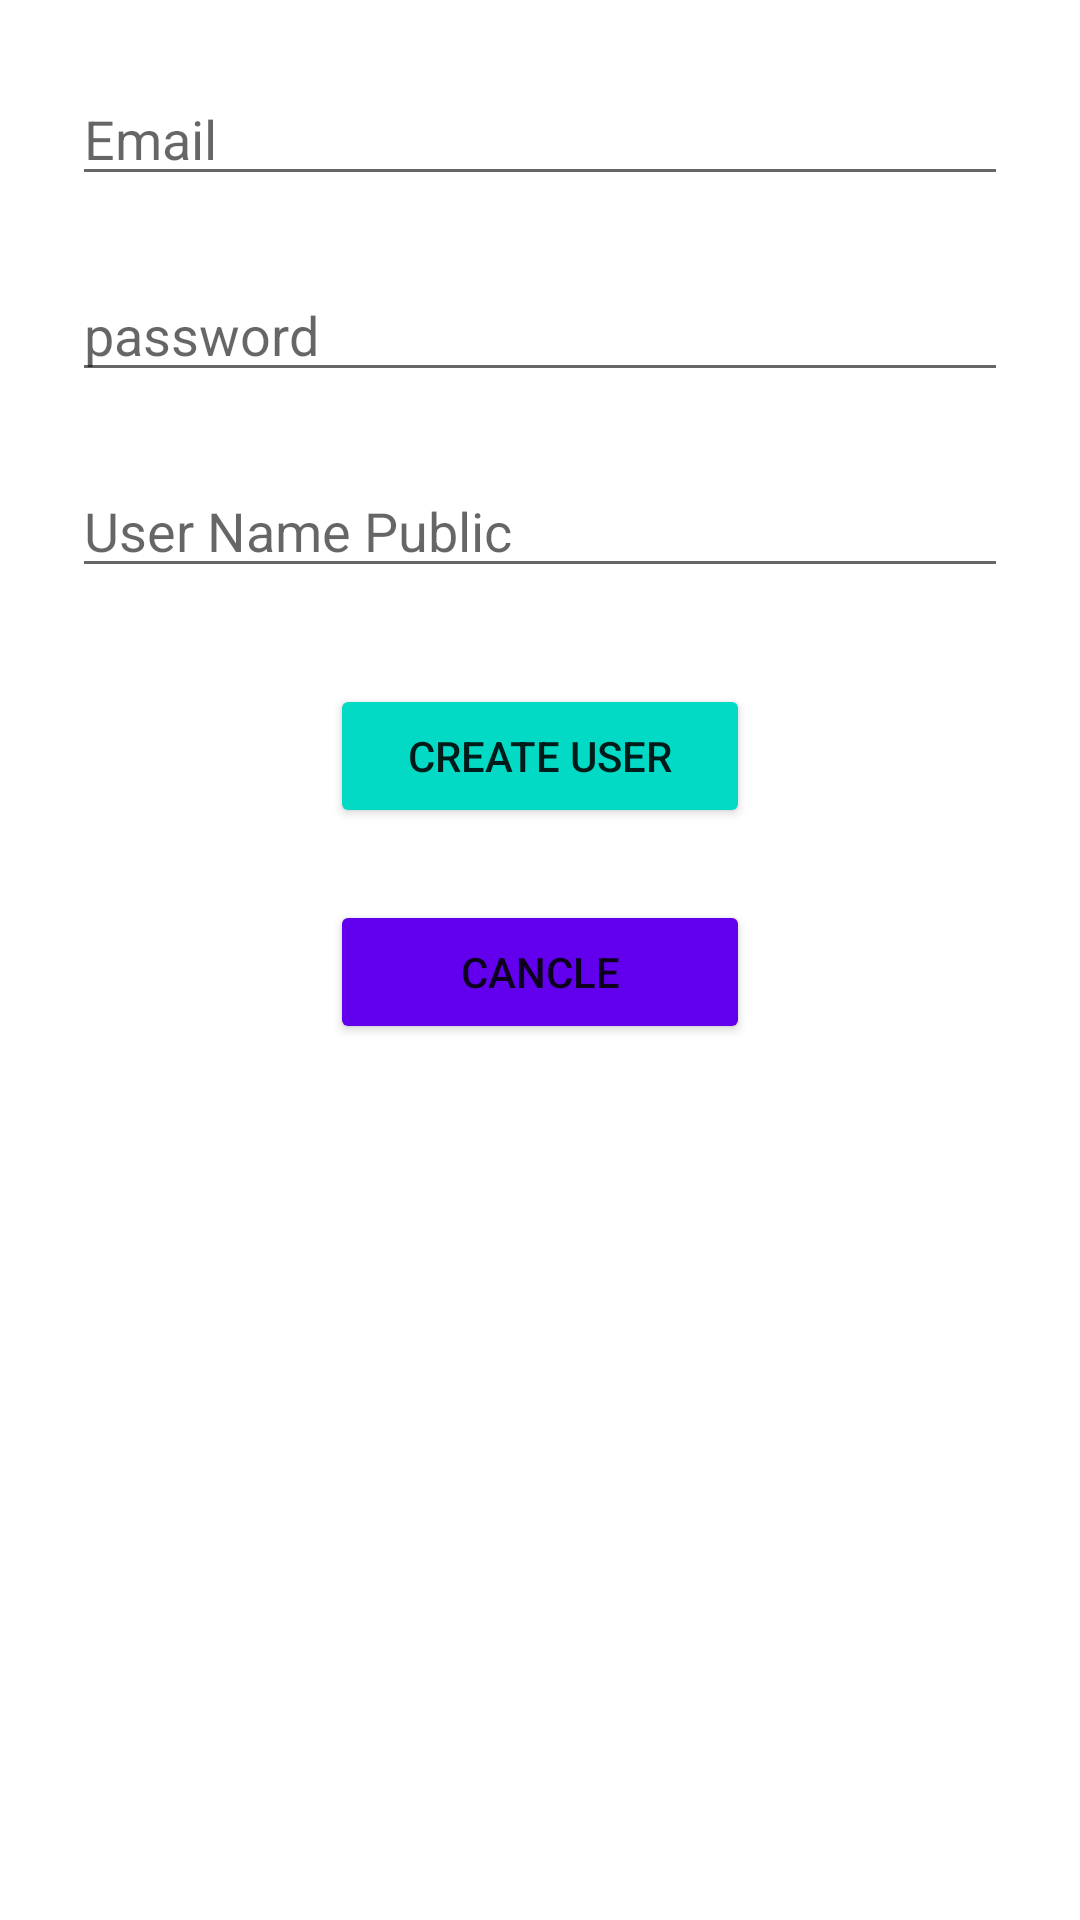

The Android layout XML behind this screen, and the referenced resources:
<!-- AndroidManifest.xml: application theme Theme.Jhon20 -->
<!-- res/layout/activity_create_user.xml -->
<?xml version="1.0" encoding="utf-8"?>
<androidx.constraintlayout.widget.ConstraintLayout xmlns:android="http://schemas.android.com/apk/res/android"
    xmlns:app="http://schemas.android.com/apk/res-auto"
    xmlns:tools="http://schemas.android.com/tools"
    android:layout_width="match_parent"
    android:layout_height="match_parent"
    tools:context=".Activities.CreateUserActivity">

    <EditText
        android:id="@+id/createEmailTxt"
        android:layout_width="0dp"
        android:layout_height="wrap_content"
        android:layout_marginStart="24dp"
        android:layout_marginTop="24dp"
        android:layout_marginEnd="24dp"
        android:ems="10"
        android:hint="Email"
        android:inputType="textPersonName"
        android:textColor="@color/colorPrimary"
        app:layout_constraintEnd_toEndOf="parent"
        app:layout_constraintStart_toStartOf="parent"
        app:layout_constraintTop_toTopOf="parent" />

    <EditText
        android:id="@+id/cratePasswordText"
        android:layout_width="0dp"
        android:layout_height="wrap_content"
        android:layout_marginStart="24dp"
        android:layout_marginTop="24dp"
        android:layout_marginEnd="24dp"
        android:ems="10"
        android:hint="password"
        android:inputType="textPassword"
        android:textColor="@color/colorPrimary"
        app:layout_constraintEnd_toEndOf="parent"
        app:layout_constraintStart_toStartOf="parent"
        app:layout_constraintTop_toBottomOf="@+id/createEmailTxt" />

    <EditText
        android:id="@+id/createUsernameTxt"
        android:layout_width="0dp"
        android:layout_height="wrap_content"
        android:layout_marginStart="24dp"
        android:layout_marginTop="24dp"
        android:layout_marginEnd="24dp"
        android:ems="10"
        android:hint="User Name Public"
        android:inputType="textPersonName"
        android:textColor="@color/colorPrimary"
        app:layout_constraintEnd_toEndOf="parent"
        app:layout_constraintStart_toStartOf="parent"
        app:layout_constraintTop_toBottomOf="@+id/cratePasswordText" />

    <Button
        android:id="@+id/createCreateBtn"
        android:layout_width="140dp"
        android:layout_height="wrap_content"
        android:layout_marginStart="24dp"
        android:layout_marginTop="32dp"
        android:layout_marginEnd="24dp"
        android:backgroundTint="@color/colorAccent"
        android:onClick="createCreateClicked"
        android:text="Create User"
        app:layout_constraintEnd_toEndOf="parent"
        app:layout_constraintStart_toStartOf="parent"
        app:layout_constraintTop_toBottomOf="@+id/createUsernameTxt" />

    <Button
        android:id="@+id/createCanncleBtn"
        android:layout_width="140dp"
        android:layout_height="wrap_content"
        android:layout_marginStart="24dp"
        android:layout_marginTop="24dp"
        android:layout_marginEnd="24dp"
        android:backgroundTint="@color/colorPrimary"
        android:onClick="createCancelClicked"
        android:text="Cancle"
        app:layout_constraintEnd_toEndOf="parent"
        app:layout_constraintStart_toStartOf="parent"
        app:layout_constraintTop_toBottomOf="@+id/createCreateBtn" />

</androidx.constraintlayout.widget.ConstraintLayout>
<!-- resources referenced by this layout -->
<resources>
  <style name="Theme.Jhon20" parent="Theme.MaterialComponents.DayNight.DarkActionBar">
          
          <item name="colorPrimary">@color/purple_500</item>
          <item name="colorPrimaryVariant">@color/purple_700</item>
          <item name="colorOnPrimary">@color/white</item>
          
          <item name="colorSecondary">@color/teal_200</item>
          <item name="colorSecondaryVariant">@color/teal_700</item>
          <item name="colorOnSecondary">@color/black</item>
          
          <item name="android:statusBarColor" tools:targetApi="l">?attr/colorPrimaryVariant</item>
          
      </style>
  <!-- not gathered from this repository: default colours our renderer supplied (Android Studio template values) -->
  <color name="purple_500">#FF6200EE</color>
  <color name="purple_700">#FF3700B3</color>
  <color name="teal_200">#FF03DAC5</color>
  <color name="teal_700">#FF018786</color>
  <color name="black">#FF000000</color>
  <color name="white">#FFFFFFFF</color>
  <color name="colorPrimary">#FF6200EE</color>
  <color name="colorAccent">#FF03DAC5</color>
</resources>
